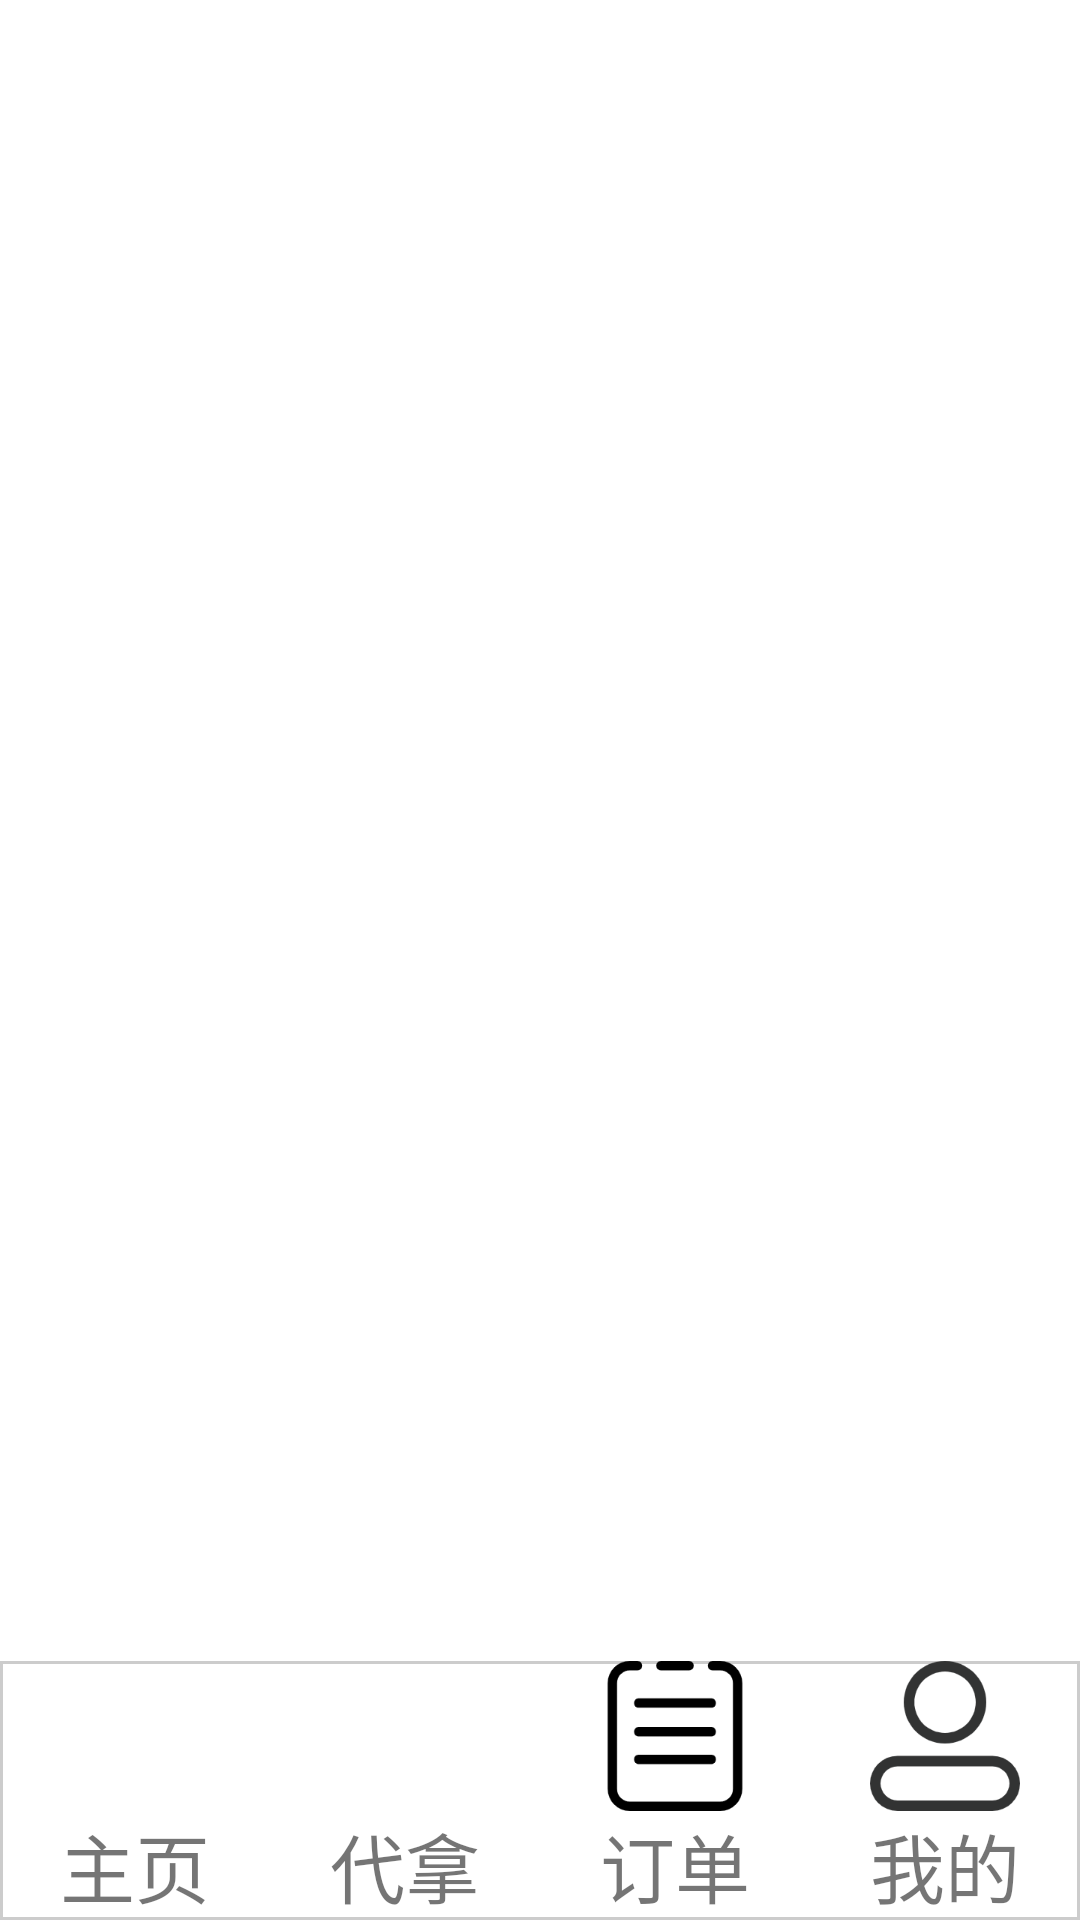

Reconstruct the res/layout file that produces this screen, plus the resources it refers to.
<!-- AndroidManifest.xml: application theme Theme.WM -->
<!-- res/layout/activity_main.xml -->
<?xml version="1.0" encoding="utf-8"?>
<LinearLayout xmlns:android="http://schemas.android.com/apk/res/android"
    android:layout_width="match_parent"
    android:layout_height="match_parent"
    android:orientation="vertical">
    <FrameLayout
        android:id="@+id/content"
        android:layout_width="match_parent"
        android:layout_height="0dp"
        android:layout_weight="1"></FrameLayout>
<include layout="@layout/button"/>
</LinearLayout>
<!-- res/layout/button.xml (included above) -->
<?xml version="1.0" encoding="utf-8"?>
<LinearLayout xmlns:android="http://schemas.android.com/apk/res/android"
    android:orientation="horizontal"
    android:layout_width="match_parent"
    android:background="@drawable/biankuang"
    android:gravity="center_horizontal"
    android:layout_height="wrap_content">
    <LinearLayout
        android:id="@+id/llZhuye"
        android:gravity="center_horizontal"
        android:orientation="vertical"
        android:layout_weight="1"
        android:layout_width="0dp"
        android:layout_height="wrap_content">
        <ImageView
            android:id="@+id/imgZhuye"
            android:src="@mipmap/zhuye"
            android:scrollbarSize="1px"
            android:layout_width="50sp"
            android:layout_height="50sp"/>
        <TextView
            android:textSize="25sp"
            android:layout_width="wrap_content"
            android:layout_height="wrap_content"
            android:text="主页"/>
    </LinearLayout>
    <LinearLayout
        android:id="@+id/llDaina"
        android:gravity="center_horizontal"
        android:orientation="vertical"
        android:layout_weight="1"
        android:layout_width="0dp"
        android:layout_height="wrap_content">
        <ImageView
            android:id="@+id/imgDaina"
            android:src="@mipmap/daina"
            android:scrollbarSize="1px"
            android:layout_width="50sp"
            android:layout_height="50sp"/>
        <TextView
            android:textSize="25sp"
            android:layout_width="wrap_content"
            android:layout_height="wrap_content"
            android:text="代拿"/>
    </LinearLayout>
    <LinearLayout
        android:id="@+id/llDingdai"
        android:gravity="center_horizontal"
        android:orientation="vertical"
        android:layout_weight="1"
        android:layout_width="0dp"
        android:layout_height="wrap_content">
        <ImageView
            android:id="@+id/imgDingdai"
            android:src="@mipmap/dingdai"
            android:scrollbarSize="1px"
            android:layout_width="50sp"
            android:layout_height="50sp"/>
        <TextView
            android:textSize="25sp"
            android:layout_width="wrap_content"
            android:layout_height="wrap_content"
            android:text="订单"/>
    </LinearLayout>
    <LinearLayout
        android:id="@+id/llWode"
        android:gravity="center_horizontal"
        android:orientation="vertical"
        android:layout_weight="1"
        android:layout_width="0dp"
        android:layout_height="wrap_content">
        <ImageView
            android:id="@+id/imgWode"
            android:src="@mipmap/wode"
            android:scrollbarSize="1px"
            android:layout_width="50sp"
            android:layout_height="50sp"/>
        <TextView
            android:textSize="25sp"
            android:layout_width="wrap_content"
            android:layout_height="wrap_content"
            android:text="我的"/>
    </LinearLayout>
</LinearLayout>
<!-- resources referenced by this layout -->
<resources>
  <!-- drawable biankuang (drawable) -->
  <?xml version="1.0" encoding="utf-8"?>
  <shape xmlns:android="http://schemas.android.com/apk/res/android">
      <solid android:color="#ffffff" />
      <stroke android:width="1dip" android:color="#CCCCCC" />
  </shape>
  <!-- mipmap dingdai: png bitmap (mipmap-xxxhdpi, 3891 bytes) -->
  <!-- mipmap wode: png bitmap (mipmap-xhdpi, 6860 bytes) -->
  <style name="Theme.WM" parent="Theme.MaterialComponents.DayNight.DarkActionBar">
          
          <item name="colorPrimary">@color/purple_500</item>
          <item name="colorPrimaryVariant">@color/purple_700</item>
          <item name="colorOnPrimary">@color/white</item>
          
          <item name="colorSecondary">@color/teal_200</item>
          <item name="colorSecondaryVariant">@color/teal_700</item>
          <item name="colorOnSecondary">@color/black</item>
          
          <item name="android:statusBarColor" tools:targetApi="l">?attr/colorPrimaryVariant</item>
          
      </style>
  <!-- not gathered from this repository: default colours our renderer supplied (Android Studio template values) -->
  <color name="purple_500">#FF6200EE</color>
  <color name="purple_700">#FF3700B3</color>
  <color name="teal_200">#FF03DAC5</color>
  <color name="teal_700">#FF018786</color>
  <color name="black">#FF000000</color>
  <color name="white">#FFFFFFFF</color>
</resources>
